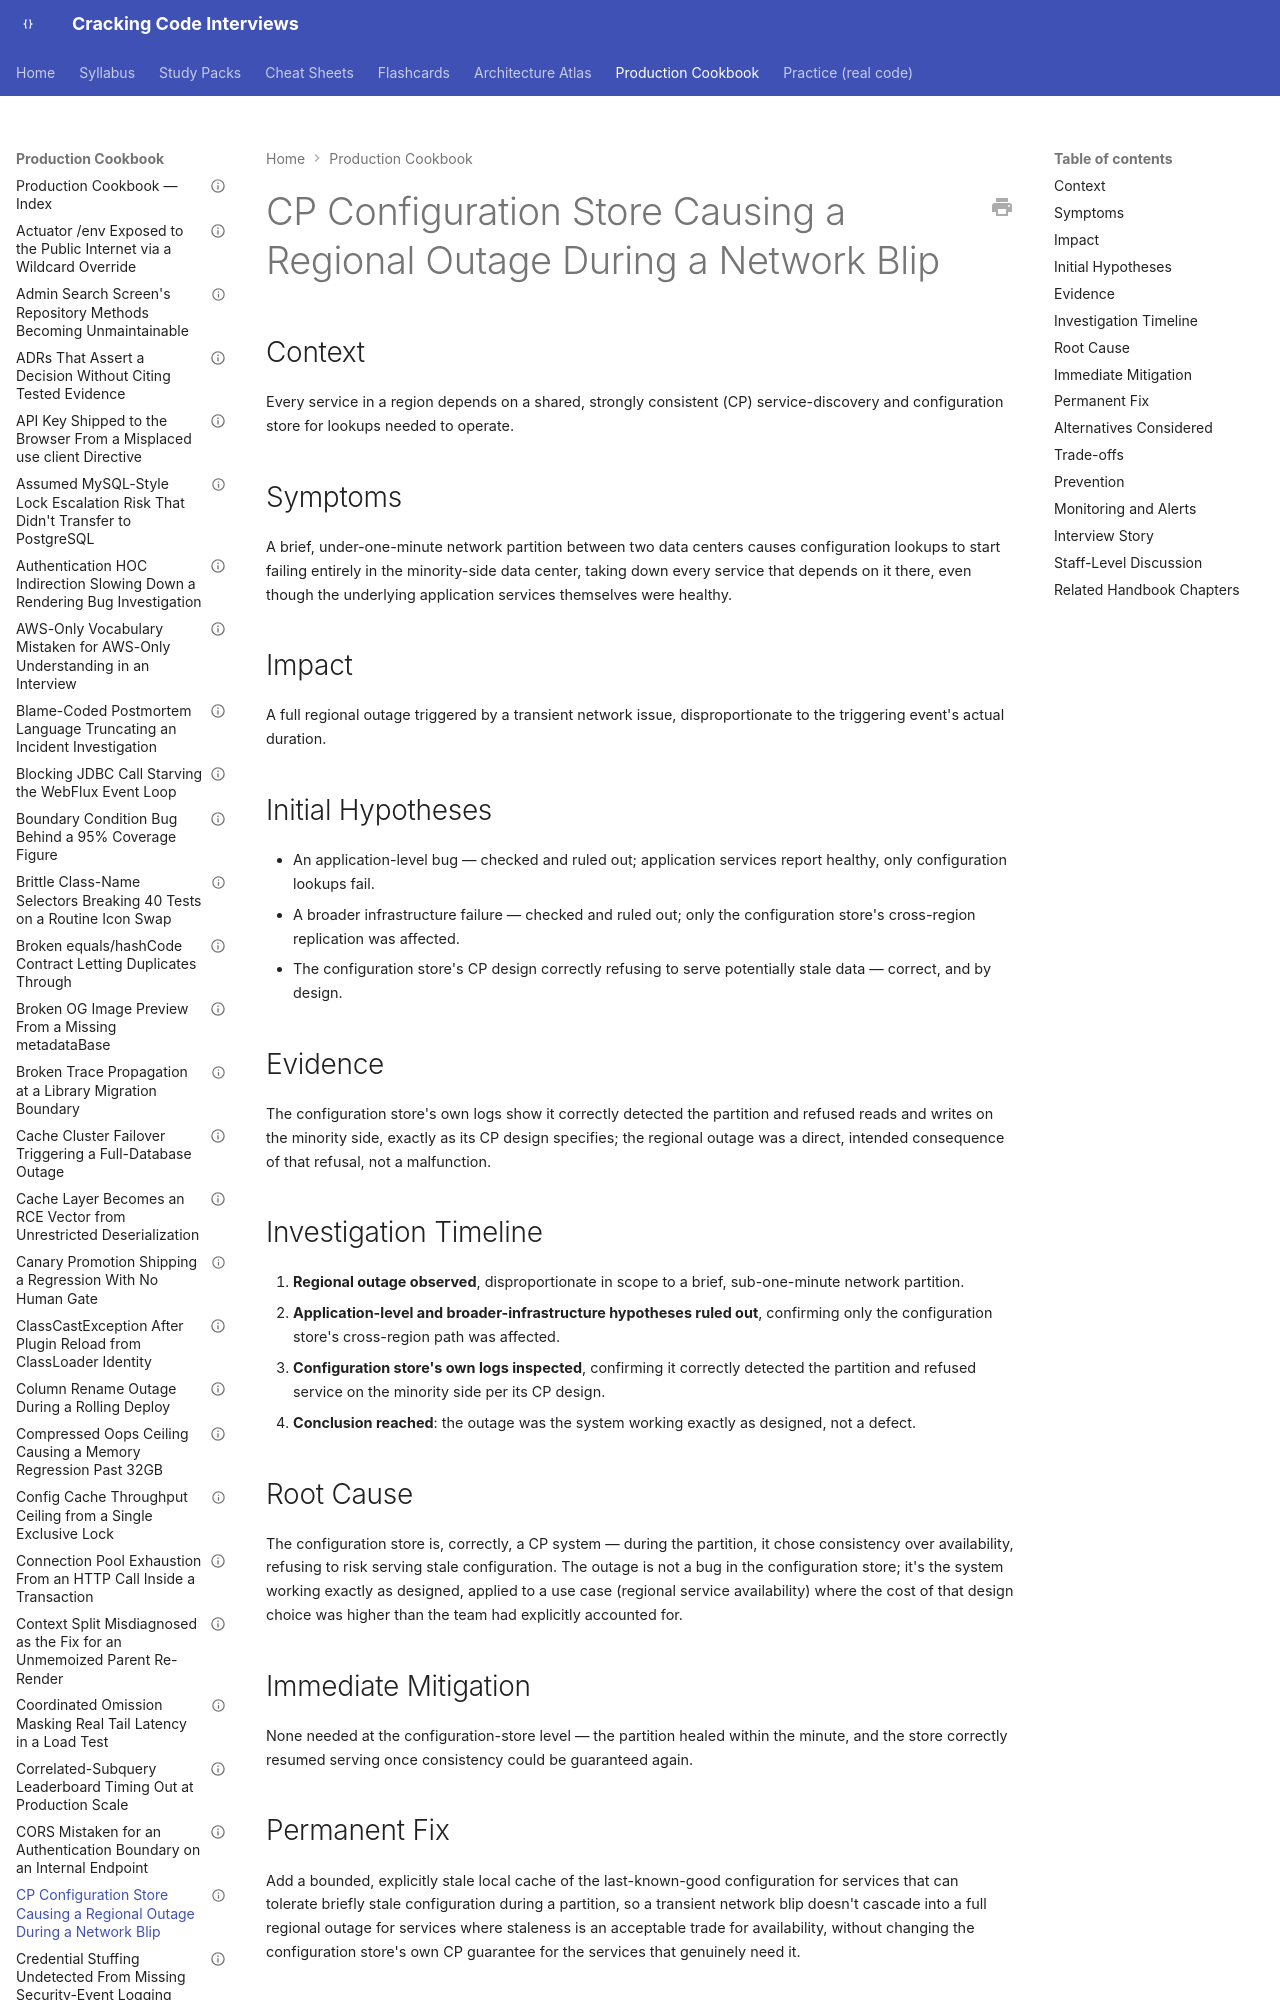

repository: JuanMelendres/cracking-code-interviews · page: production-cookbook/cp-configuration-store-causing-a-regional-outage-during-a-network-blip/index.html · generator: mkdocs

---
title: "CP Configuration Store Causing a Regional Outage During a Network Blip"
document_type: production-cookbook-entry
domain: system-design
status: draft
last_updated: 2026-08-05
related_handbook:
  - ../syllabus/10-distributed-systems/cap-theorem-and-consistency-models.md
source: syllabus/10-distributed-systems/cap-theorem-and-consistency-models.md#production-scenarios
---

# CP Configuration Store Causing a Regional Outage During a Network Blip

## Context

Every service in a region depends on a shared, strongly consistent (CP) service-discovery and configuration store for lookups needed to operate.

## Symptoms

A brief, under-one-minute network partition between two data centers causes configuration lookups to start failing entirely in the minority-side data center, taking down every service that depends on it there, even though the underlying application services themselves were healthy.
